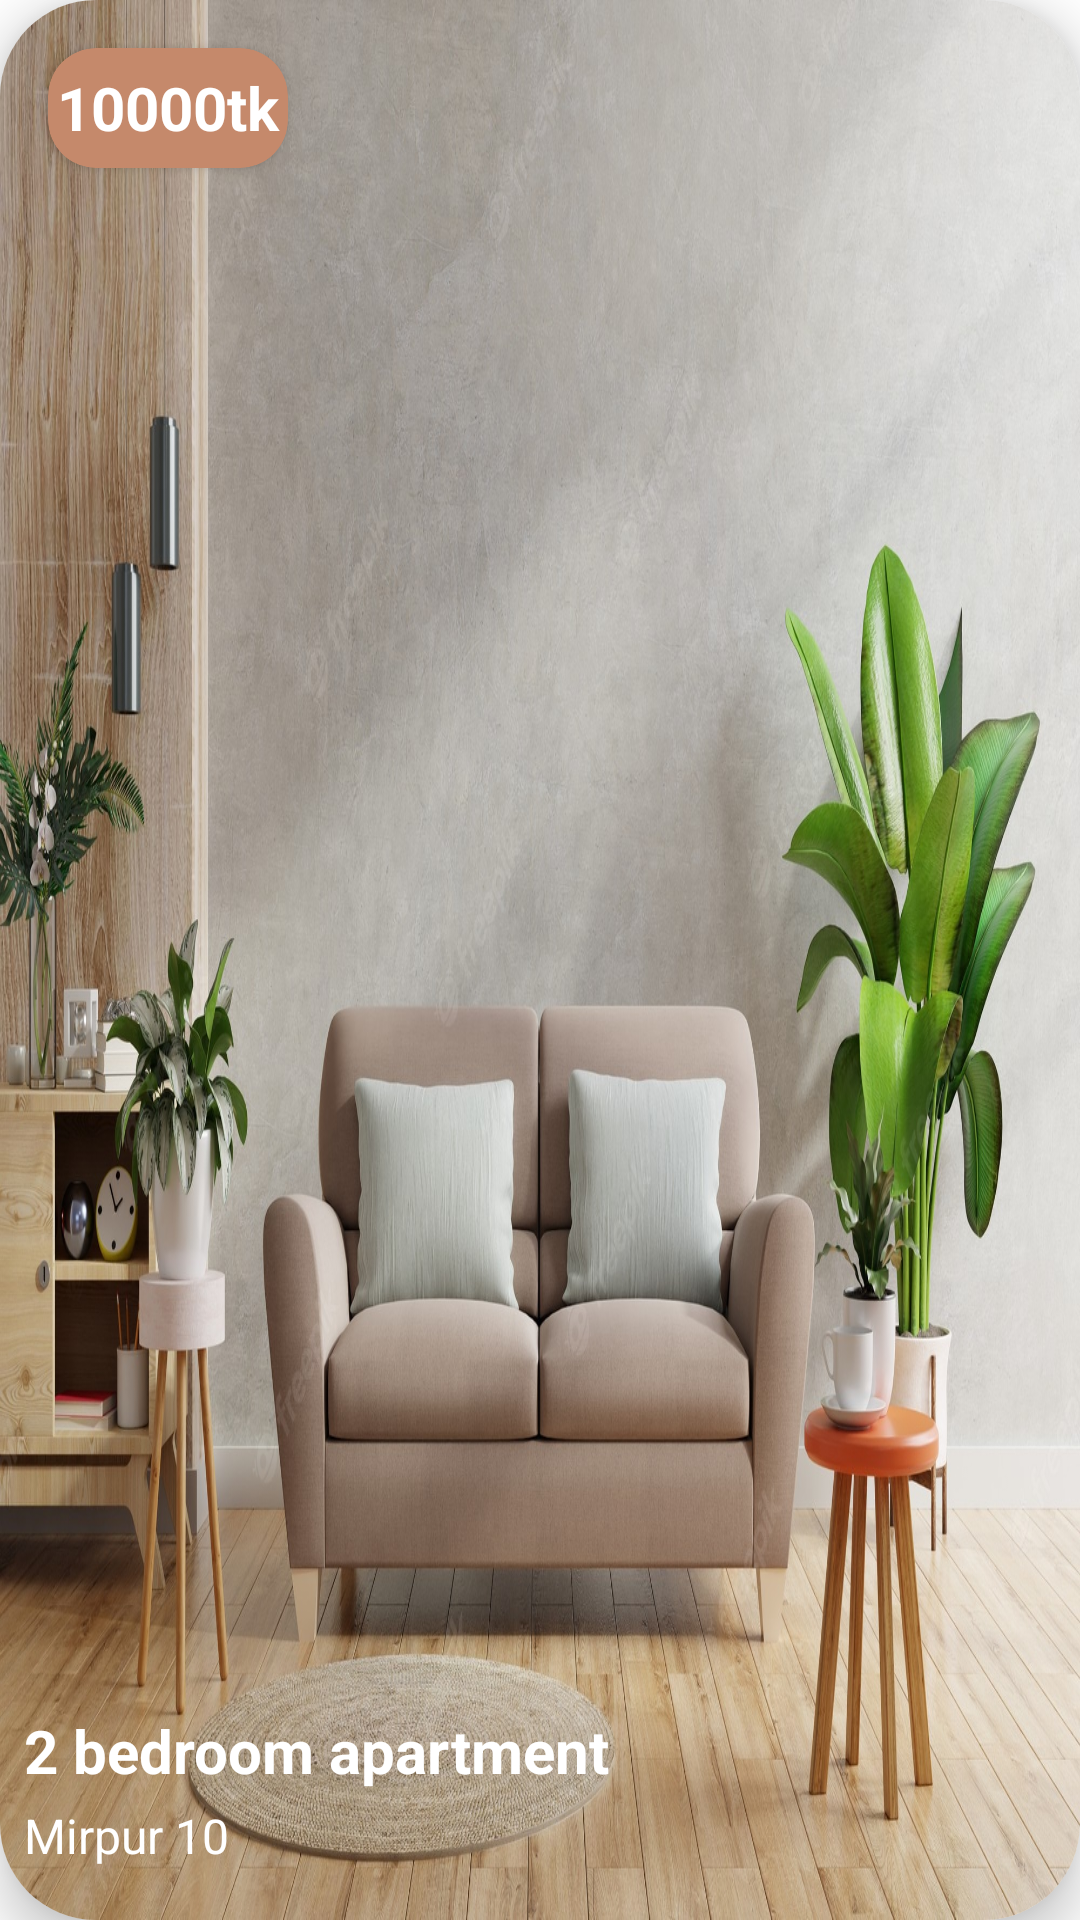

Here is an Android app screen rendered from its layout file. Give the layout XML and the strings, colors and styles it references.
<!-- AndroidManifest.xml: application theme Theme.FindHome -->
<!-- res/layout/top_deals.xml -->
<?xml version="1.0" encoding="utf-8"?>
<androidx.cardview.widget.CardView xmlns:android="http://schemas.android.com/apk/res/android"
    android:layout_width="185dp"
    android:layout_height="185dp"
    xmlns:app="http://schemas.android.com/apk/res-auto"
    android:layout_marginTop="8dp"
    android:layout_marginRight="8dp"
    app:cardCornerRadius="32dp"
    app:cardElevation="10dp">

    <RelativeLayout
        android:id="@+id/relative_layout"
        android:layout_width="match_parent"
        android:layout_height="match_parent"
        android:background="@drawable/room">

        <LinearLayout
            android:layout_width="match_parent"
            android:layout_height="70dp"
            android:orientation="vertical"
            android:background="@drawable/card_bg"
            android:layout_alignParentBottom="true">

            <TextView
                android:id="@+id/short_description"
                android:text="2 bedroom apartment"
                android:textColor="@color/white"
                android:textStyle="bold"
                android:textSize="20sp"
                android:layout_marginStart="8dp"
                android:layout_width="match_parent"
                android:layout_height="wrap_content"/>

            <TextView
                android:id="@+id/location"
                android:text="Mirpur 10"
                android:textColor="@color/white"
                android:textSize="16sp"
                android:layout_marginStart="8dp"
                android:layout_marginTop="4dp"
                android:layout_width="match_parent"
                android:layout_height="wrap_content"/>

        </LinearLayout>

        <androidx.cardview.widget.CardView
            android:layout_width="80dp"
            android:layout_height="40dp"
            app:cardCornerRadius="16dp"
            android:backgroundTint="@color/dark_orange"
            android:layout_alignParentTop="true"
            android:layout_alignParentStart="true"
            android:layout_margin="16dp">

            <TextView
                android:id="@+id/price"
                android:text="10000tk"
                android:textColor="@color/white"
                android:textStyle="bold"
                android:textSize="20sp"
                android:textAlignment="center"
                android:gravity="center"
                android:layout_width="match_parent"
                android:layout_height="match_parent"/>

        </androidx.cardview.widget.CardView>
    </RelativeLayout>

</androidx.cardview.widget.CardView>
<!-- resources referenced by this layout -->
<resources>
  <color name="dark_orange">#C5896B</color>
  <color name="white">#FFFFFFFF</color>
  <!-- drawable room: jpg bitmap (drawable, 588452 bytes) -->
  <style name="Theme.FindHome" parent="Theme.MaterialComponents.DayNight.NoActionBar">
          
          <item name="colorPrimary">@color/purple_500</item>
          <item name="colorPrimaryVariant">@color/purple_700</item>
          <item name="colorOnPrimary">@color/white</item>
          
          <item name="colorSecondary">@color/teal_200</item>
          <item name="colorSecondaryVariant">@color/teal_700</item>
          <item name="colorOnSecondary">@color/black</item>
          
          <item name="android:statusBarColor" tools:targetApi="l">?attr/colorPrimaryVariant</item>
          
      </style>
  <color name="purple_500">#FF6200EE</color>
  <color name="purple_700">#FF3700B3</color>
  <color name="teal_200">#FF03DAC5</color>
  <color name="teal_700">#FF018786</color>
  <color name="black">#FF000000</color>
</resources>
